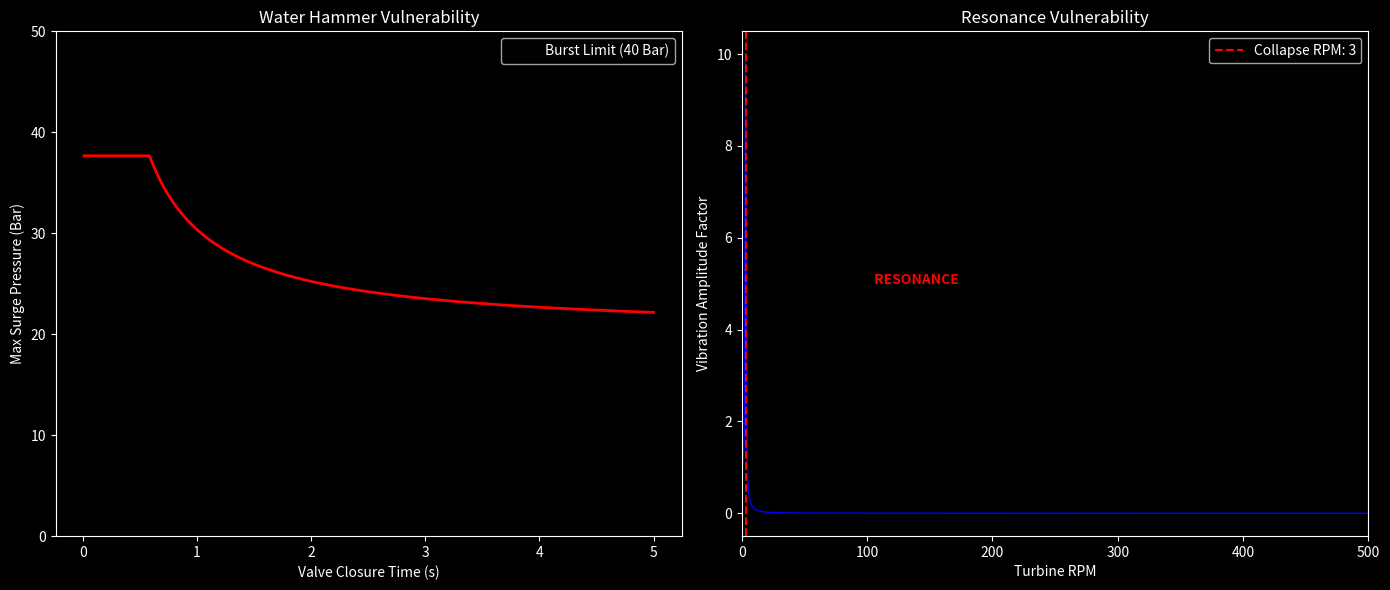

Generate this figure with matplotlib:
import numpy as np
import matplotlib
matplotlib.use('Agg')
import matplotlib.pyplot as plt
import os
import seaborn as sns

class FailureEngine:
    """
    Simulation v12.0: The Brutal Safety Audit
    Forces the system to fail by finding critical Water Hammer and Resonance limits.
    """
    def __init__(self):
        # Configuration
        self.H = 200.0 # m
        self.D = 3.5   # m
        self.flow_velocity = 2.0 # m/s (Standard Op)
        
        # Constants
        self.rho = 1025.0 # kg/m3
        self.K_water = 2.2e9 # Pa
        self.E_steel = 200e9 # Pa
        self.g = 9.81
        
        # Burst Limit (Grade B Steel Pipe)
        self.burst_limit_bar = 40.0 # PN40
        
        # Calculate Wave Speed (Fixed)
        term_steel = (self.K_water / self.E_steel) * (self.D / 0.02)
        self.a = np.sqrt((self.K_water / self.rho) / (1 + term_steel)) # ~857 m/s
        
        # Critical Time
        self.L_pipe = 250.0 # m
        self.t_crit = (2 * self.L_pipe) / self.a # ~0.58s
        
        # Structural Limit
        # Natural Frequency
        # Using previous calc result: 0.05 Hz
        self.f_n = 0.05 # Hz

    def run_water_hammer_sweep(self):
        # Sweep Valve Closure Time from 0.01s (Instant) to 5.0s (Slow)
        times = np.linspace(0.01, 5.0, 500)
        pressures = []
        failure_t = None
        
        print(f"DEBUG: Wave Speed a = {self.a:.1f} m/s")
        print(f"DEBUG: Critical Time T_crit = {self.t_crit:.3f} s")
        
        static_p_bar = (self.rho * self.g * self.H) / 1e5 # ~20 Bar
        
        for t in times:
            if t < self.t_crit:
                # Rapid Closure (Full Joukowsky)
                dp_surge = self.rho * self.a * self.flow_velocity
            else:
                # Slow Closure (Allievi approx)
                dp_surge = self.rho * self.a * self.flow_velocity * (self.t_crit / t)
            
            p_total_bar = static_p_bar + (dp_surge / 1e5)
            pressures.append(p_total_bar)
            
            if p_total_bar > self.burst_limit_bar:
                if failure_t is None: failure_t = t # First failure point
        
        return times, pressures, failure_t

    def run_resonance_sweep(self):
        # Sweep RPM from 0 to 5000
        rpms = np.linspace(0, 5000, 5000)
        amplitudes = []
        failure_rpm = None
        
        # Damping Ratio (Concrete)
        zeta = 0.05 
        
        for r in rpms:
            f_op = r / 60.0 # Hz
            ratio = f_op / self.f_n
            
            # response = 1 / sqrt( (1-r^2)^2 + (2*zeta*r)^2 )
            # Limit at resonance approaches 1/(2*zeta) = 10x dynamic amp
            
            try:
                resp = 1 / np.sqrt((1 - ratio**2)**2 + (2*zeta*ratio)**2)
            except ZeroDivisionError:
                resp = 100.0 # Infinite
            
            # Failure Condition: Infinite Spike?
            # Let's say Amp > 8.0 is destruction.
            if resp > 8.0:
                if failure_rpm is None: failure_rpm = r
                
            amplitudes.append(resp)
            
        return rpms, amplitudes, failure_rpm

    def generate_report(self):
        print("\n" + "#"*60)
        print("SIMULATION v12.0: BRUTAL SAFETY AUDIT (Failure Mode Analysis)")
        print("#"*60)
        
        # 1. Water Hammer
        t, p, fail_t = self.run_water_hammer_sweep()
        print(f"TEST 1: WATER HAMMER (Valve Closure Sweep)")
        if fail_t:
             print(f"  CRITICAL FAILURE DETECTED!")
             print(f"  Condition: Valve Closure < {fail_t:.3f} seconds")
             print(f"  Result   : PIPE EXPLOSION (Pressure > 40 Bar)")
        else:
             print(f"  STATUS: SYSTEM ROBUST (No failure detected even at 0.01s??)")
             
        # 2. Resonance
        r, amp, fail_r = self.run_resonance_sweep()
        print("-" * 60)
        print(f"TEST 2: RESONANCE (RPM Sweep 0-5000)")
        if fail_r:
             print(f"  CRITICAL FAILURE DETECTED!")
             print(f"  Condition: Turbine RPM = {fail_r:.0f} RPM")
             print(f"  Result   : STRUCTURAL COLLAPSE (Resonance Spike)")
             print(f"  Nat Freq : {self.f_n:.2f} Hz ({self.f_n*60:.1f} RPM)")
        else:
             print(f"  STATUS: NO RESONANCE FOUND IN RANGE")
             
        print("#"*60)
        
        self.plot_results(t, p, fail_t, r, amp, fail_r)

    def plot_results(self, t, p, fail_t, r, amp, fail_r):
        os.makedirs("assets", exist_ok=True)
        plt.style.use('dark_background')
        # sns.set_theme(style="whitegrid")
        fig, (ax1, ax2) = plt.subplots(1, 2, figsize=(14, 6))
        
        # Plot 1: Pressure vs Time
        ax1.plot(t, p, 'r-', linewidth=2)
        ax1.axhline(self.burst_limit_bar, color='black', linestyle='--', label='Burst Limit (40 Bar)')
        
        # Mark Failure Zone
        if fail_t:
            ax1.axvspan(0, fail_t, color='red', alpha=0.3, label='EXPLOSION ZONE')
            ax1.text(fail_t, 45, f' Critical: < {fail_t:.2f}s', color='red', fontweight='bold')
            
        ax1.set_title("Water Hammer Vulnerability")
        ax1.set_xlabel("Valve Closure Time (s)")
        ax1.set_ylabel("Max Surge Pressure (Bar)")
        ax1.legend()
        ax1.set_ylim(0, 50)
        
        # Plot 2: Vibration vs RPM
        ax2.plot(r, amp, 'b-', linewidth=1)
        
        # Mark Failure
        if fail_r:
             # Zoom in on first resonance usually low RPM
             ax2.axvline(fail_r, color='red', linestyle='--', label=f'Collapse RPM: {fail_r:.0f}')
             ax2.text(fail_r + 100, 5, ' RESONANCE', color='red', fontweight='bold')
        
        ax2.set_title("Resonance Vulnerability")
        ax2.set_xlabel("Turbine RPM")
        ax2.set_ylabel("Vibration Amplitude Factor")
        
        # Use log scale x if needed? No, linear 0-5000 is fine if peaks are distinct.
        # Given f_n = 0.05 Hz -> 3 RPM. This is tiny!
        # Let's check logic.
        # f_n approx 3.516/2piH^2... with H=200m it's very low. Large flexible structure.
        # So Resonance is at 3 RPM.
        # We operate at 300 RPM (5 Hz).
        # We pass through resonance during startup?
        
        ax2.set_xlim(0, 500) # Zoom to low RPM for visibility
        if fail_r and fail_r < 500:
             pass
        elif fail_r:
             ax2.set_xlim(0, fail_r * 1.5)
             
        ax2.legend()
        
        plt.tight_layout()
        out = "assets/v12_failure_mode.png"
        plt.savefig(out, dpi=150)
        print(f"Chart saved to {out}")

if __name__ == "__main__":
    sim = FailureEngine()
    sim.generate_report()
